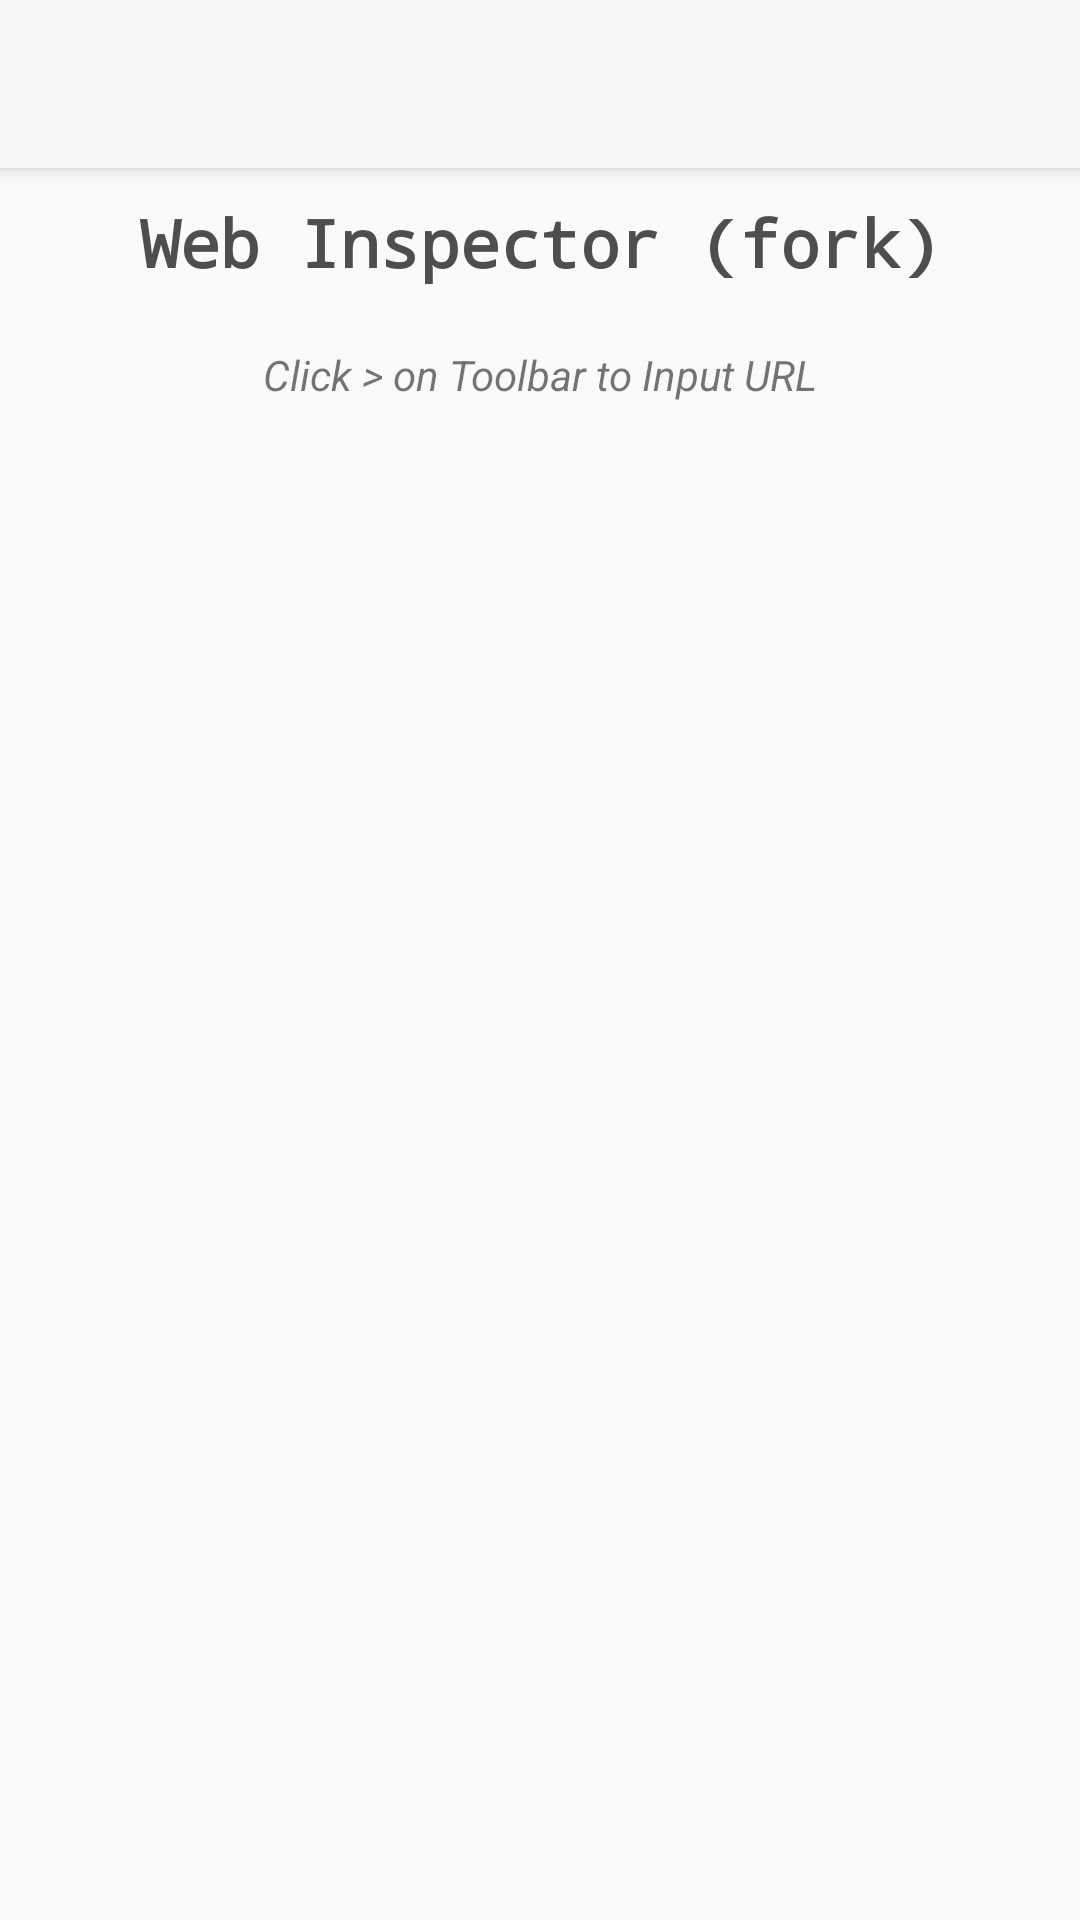

Reconstruct the res/layout file that produces this screen, plus the resources it refers to.
<!-- AndroidManifest.xml: application theme LigthTheme -->
<!-- res/layout/main_activity.xml -->
<?xml version="1.0" encoding="utf-8"?>
<androidx.coordinatorlayout.widget.CoordinatorLayout
	xmlns:android="http://schemas.android.com/apk/res/android"
	xmlns:app="http://schemas.android.com/apk/res-auto"
	android:id="@+id/coordinatorLayout"
	android:layout_width="match_parent"
	android:layout_height="match_parent"
	android:fitsSystemWindows="true"
	android:background="@color/windowBackground">
	<com.google.android.material.appbar.AppBarLayout
		android:id="@+id/appBarLayout"
		android:layout_width="match_parent"
		android:layout_height="wrap_content">
		<androidx.appcompat.widget.Toolbar
			xmlns:android="http://schemas.android.com/apk/res/android"
			xmlns:app="http://schemas.android.com/apk/res-auto"
			android:id="@+id/toolbar"
			android:layout_width="match_parent"
			android:layout_height="wrap_content"
			android:minHeight="?attr/actionBarSize"
			android:elevation="4dp"
			android:theme="@style/ThemeOverlay.AppCompat.ActionBar"
			app:popupTheme="@style/ThemeOverlay.AppCompat.Light"
			android:background="?attr/colorPrimary" >
		</androidx.appcompat.widget.Toolbar>
	</com.google.android.material.appbar.AppBarLayout>
	<androidx.drawerlayout.widget.DrawerLayout
		android:id="@+id/drawer_layout"
		android:layout_below="@id/appBarLayout"
		android:layout_width="match_parent"
		app:layout_behavior="@string/appbar_scrolling_view_behavior"
		android:layout_height="match_parent">
		<LinearLayout
			android:layout_height="wrap_content"
			android:layout_width="match_parent"
			android:orientation="vertical">
			<WebView
				android:id="@+id/webv"
				app:layout_behavior="@string/appbar_scrolling_view_behavior"
				android:layout_width="match_parent"
				android:layout_height="match_parent"
				android:visibility="gone"/>
			<include
				android:id="@+id/homs"
				layout="@layout/main"
				android:visibility="visible"/>
		</LinearLayout>
		<com.google.android.material.navigation.NavigationView
			android:id="@+id/naView1"
			android:fitsSystemWindows="false"
			android:layout_width="match_parent"
			android:layout_height="match_parent"
			android:layout_gravity="start"
			app:layout_scrollFlags="enterAlways"
			android:background="@android:color/white">
			<ListView
				android:layout_height="wrap_content"
				android:layout_width="match_parent"
				android:id="@+id/mainactivityListView1"/>
		</com.google.android.material.navigation.NavigationView>
		<com.google.android.material.navigation.NavigationView
			android:id="@+id/naView"
			android:fitsSystemWindows="false"
			android:layout_width="match_parent"
			android:layout_height="match_parent"
			android:layout_gravity="end"
			app:layout_scrollFlags="enterAlways"
			android:background="@android:color/white">
			<LinearLayout
				android:layout_height="match_parent"
				android:layout_width="match_parent"
				android:orientation="vertical">
				<EditText
					android:layout_width="match_parent"
					android:ems="10"
					android:layout_height="wrap_content"
					android:background="@null"
					android:padding="10dp"
					android:typeface="monospace"
					android:id="@+id/mainactivityEditText1"
					android:hint="Write JS here"
					android:inputType="text"
					android:singleLine="true"/>
				<ScrollView
					android:layout_height="match_parent"
					android:layout_width="match_parent">
					<TextView
						android:layout_width="match_parent"
						android:layout_height="wrap_content"
						android:id="@+id/loggr"
						android:textIsSelectable="true"
						android:padding="10dp"
						android:typeface="monospace"/>
				</ScrollView>
			</LinearLayout>
		</com.google.android.material.navigation.NavigationView>
	</androidx.drawerlayout.widget.DrawerLayout>
</androidx.coordinatorlayout.widget.CoordinatorLayout>
<!-- res/layout/main.xml (included above) -->
<?xml version="1.0" encoding="utf-8"?>
<RelativeLayout
	xmlns:android="http://schemas.android.com/apk/res/android"
	android:layout_width="fill_parent"
	android:layout_height="fill_parent"
	android:orientation="vertical">

	<TextView
		android:layout_width="wrap_content"
		android:layout_height="wrap_content"
		android:textAppearance="?android:attr/textAppearanceLarge"
		android:text="@string/app_name"
		android:typeface="monospace"
		android:layout_centerHorizontal="true"
		android:layout_marginTop="10dp"
		android:textStyle="bold"
		android:textColor="#4E4E4E"
		android:id="@+id/mainTextView1"/>

	<TextView
		android:layout_width="wrap_content"
		android:layout_height="wrap_content"
		android:textAppearance="?android:attr/textAppearanceSmall"
		android:text="@string/home_screen_tip"
		android:layout_below="@id/mainTextView1"
		android:layout_marginTop="10dp"
		android:padding="10dp"
		android:layout_centerHorizontal="true"
		android:textStyle="italic"/>

</RelativeLayout>
<!-- resources referenced by this layout -->
<resources>
  <string name="app_name">Web Inspector (fork)</string>
  <string name="home_screen_tip">Click &gt; on Toolbar to Input URL</string>
  <style name="LigthTheme" parent="@style/Theme.AppCompat.Light.NoActionBar">
      	<item name="android:windowTranslucentStatus">true</item>
  		<item name="android:windowTranslucentNavigation">true</item>
  	</style>
</resources>
